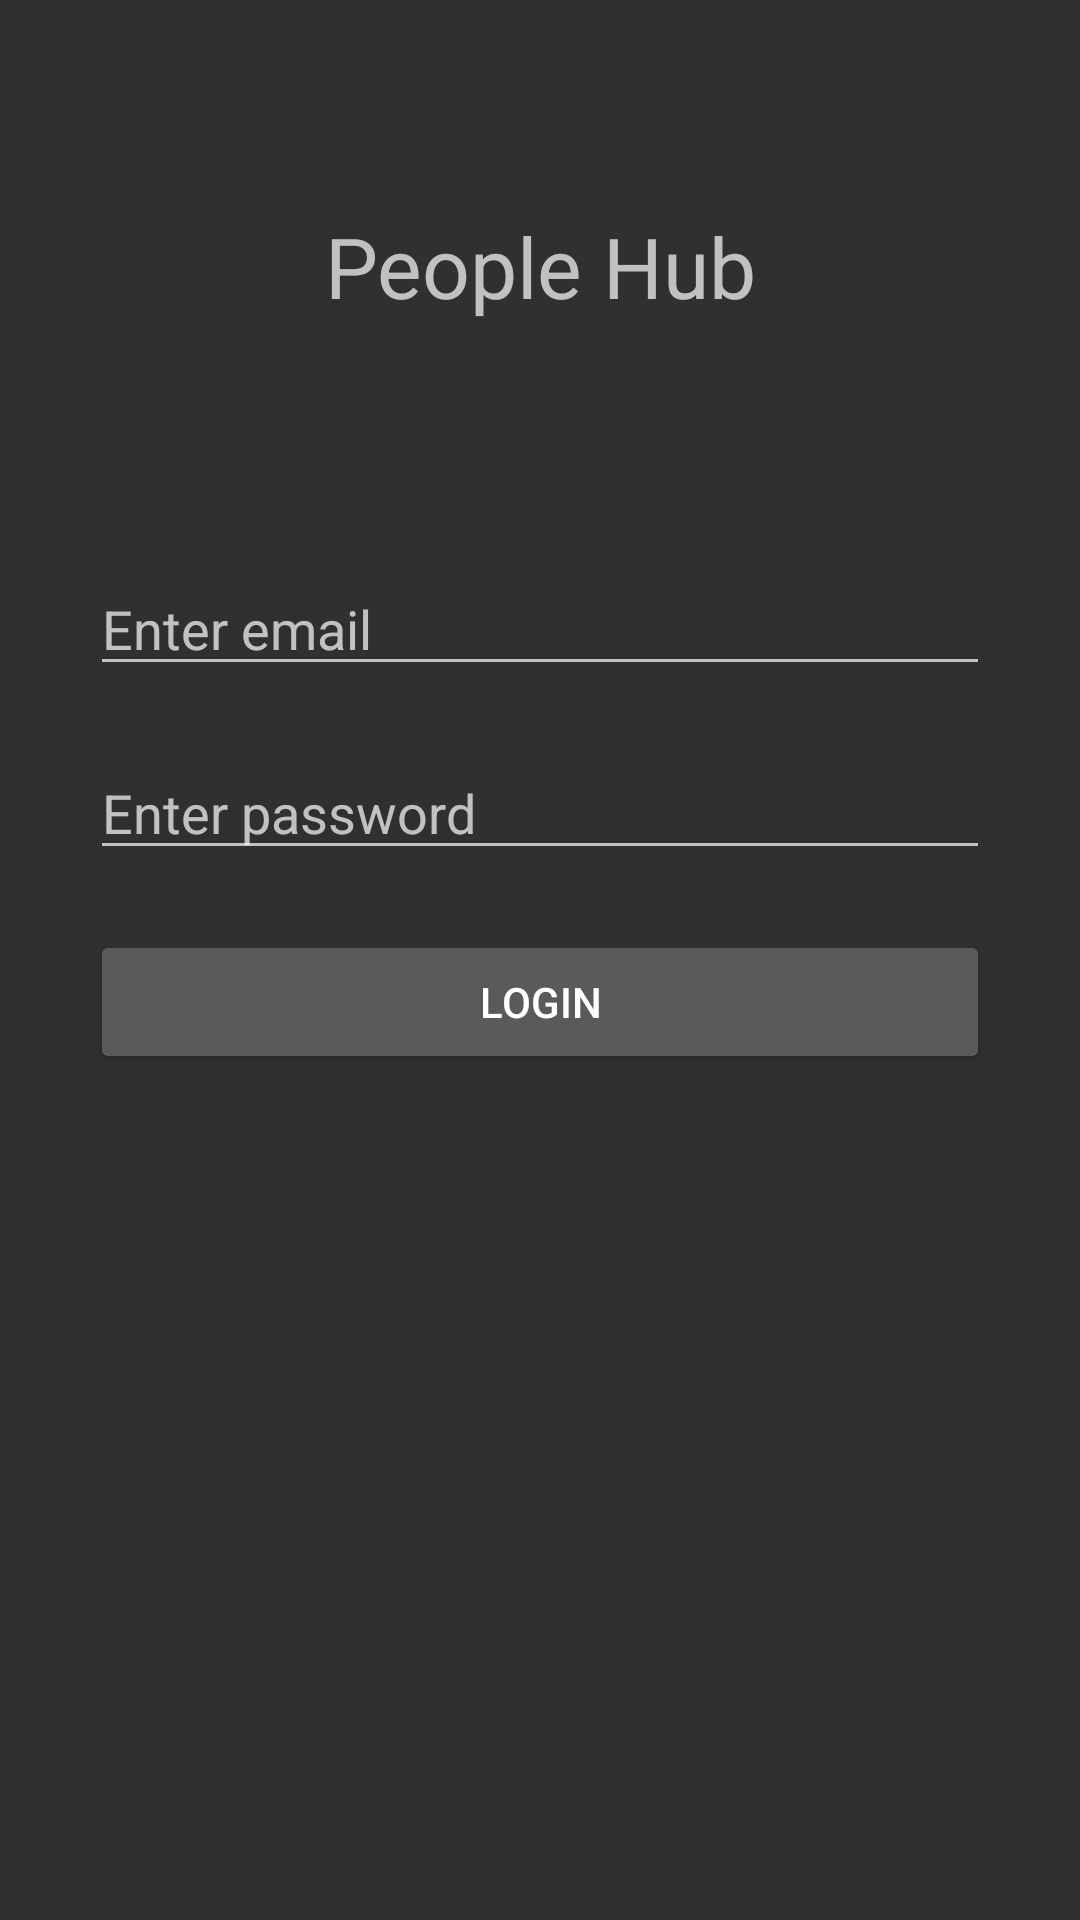

Android layout source for this screen:
<!-- AndroidManifest.xml: application theme Theme.Design.NoActionBar -->
<!-- res/layout/activity_login.xml -->
<?xml version="1.0" encoding="utf-8"?>
<LinearLayout xmlns:android="http://schemas.android.com/apk/res/android"
    android:layout_width="match_parent"
    android:layout_height="match_parent"
    android:orientation="vertical"
    >
    <TextView
        android:layout_width="match_parent"
        android:layout_height="wrap_content"
        android:text="People Hub"
        android:textSize="28sp"
        android:textAlignment="center"
        android:layout_marginTop="70dp"
        />
    <androidx.appcompat.widget.AppCompatEditText
        android:id="@+id/edtEmail"
        android:layout_width="match_parent"
        android:layout_height="wrap_content"
        android:layout_marginHorizontal="30dp"
        android:layout_marginTop="80dp"
        android:hint="Enter email"
        />
    <androidx.appcompat.widget.AppCompatEditText
        android:id="@+id/edtPassword"
        android:layout_width="match_parent"
        android:layout_height="wrap_content"
        android:layout_marginHorizontal="30dp"
        android:layout_marginTop="20dp"
        android:hint="Enter password"

        />
    <androidx.appcompat.widget.AppCompatButton
        android:id="@+id/btnLogin"
        android:layout_width="match_parent"
        android:layout_height="wrap_content"
        android:layout_marginHorizontal="30dp"
        android:text="Login"
        android:layout_marginTop="20dp"/>
</LinearLayout>
<!-- resources referenced by this layout -->
<resources>

</resources>
